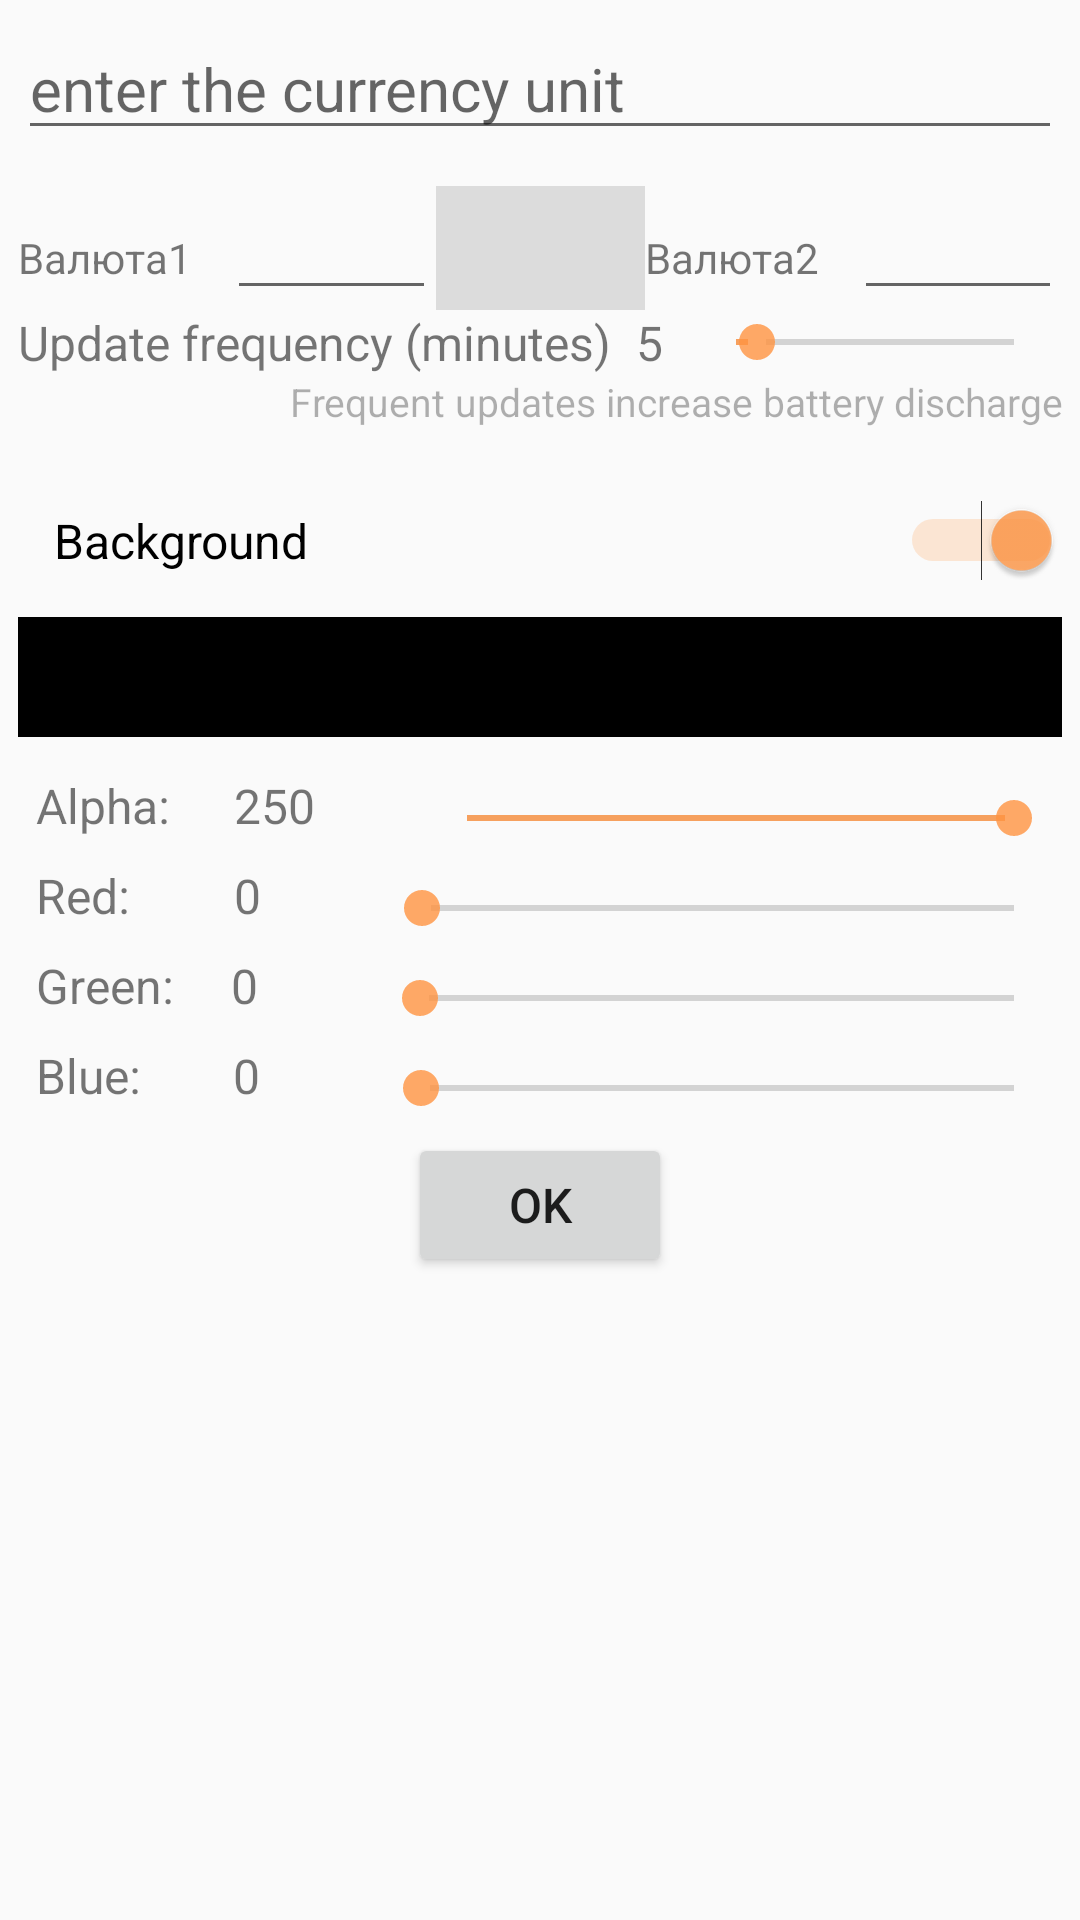

Layout XML and referenced resources for this Android screen:
<!-- AndroidManifest.xml: application theme AppTheme -->
<!-- res/layout/config.xml -->
<?xml version="1.0" encoding="utf-8"?>
<LinearLayout xmlns:android="http://schemas.android.com/apk/res/android"
    android:orientation="vertical" android:layout_width="match_parent"
    android:layout_height="match_parent"
    android:padding="6dp"
    >
    <AutoCompleteTextView
        android:id="@+id/input"
        android:layout_width="match_parent"
        android:layout_height="wrap_content"
        android:hint="@string/hint_crInput"
        android:layout_marginBottom="@dimen/margin_columns"
        android:textSize="@dimen/in_size"

        android:completionThreshold="1"
        />
    <LinearLayout
        android:layout_width="match_parent"
        android:layout_height="wrap_content">
        <TextView
            android:text="Валюта1"
            android:layout_height="wrap_content"
            android:layout_width="match_parent"
            android:layout_weight="1"/>
        <AutoCompleteTextView
            android:layout_height="wrap_content"
            android:layout_width="match_parent"
            android:layout_weight="1"/>

        <View
            android:id="@+id/divider"
            android:layout_height="match_parent"
            android:layout_weight="1"
            android:background="?android:attr/listDivider"
            android:layout_width="match_parent"
            android:textAlignment="center"/>

        <TextView
            android:text="Валюта2"
            android:layout_height="wrap_content"
            android:layout_width="match_parent"
            android:layout_weight="1"/>
        <AutoCompleteTextView
            android:layout_height="wrap_content"
            android:layout_width="match_parent"
            android:layout_weight="1"/>
    </LinearLayout>



    <LinearLayout
        android:layout_width="match_parent"
        android:layout_height="wrap_content"
        android:orientation="horizontal"
        >

        <TextView
            android:id="@+id/textView4"
            android:layout_width="wrap_content"
            android:layout_height="wrap_content"
            android:layout_weight="1"
            android:text="@string/t_updtime"
            android:textSize="@dimen/text_size_config"

            />

        <TextView
            android:id="@+id/valTime"
            android:layout_width="wrap_content"
            android:layout_height="wrap_content"
            android:layout_weight="1"
            android:text="5"
            android:textSize="@dimen/text_size_config"/>

        <SeekBar
            android:id="@+id/seekBar_time"
            android:layout_width="wrap_content"
            android:layout_height="match_parent"
            android:layout_weight="10"
            android:progress="5"
            android:max="30"
            android:min="3"
            />

    </LinearLayout>

    <TextView
        android:id="@+id/textView7"
        android:layout_width="match_parent"
        android:layout_height="wrap_content"
        android:textSize="@dimen/text_size_config_small"
        android:textColor="#4e000000"
        android:gravity="end"
        android:layout_marginBottom="@dimen/margin_columns"


        android:text="@string/notice_tupd" />

    <Switch
        android:id="@+id/background_on"
        android:layout_width="match_parent"
        android:layout_height="wrap_content"
        android:text="@string/radio_color"
        android:layout_marginBottom="@dimen/margin_columns"
        android:layout_marginLeft="@dimen/margin_columns"
        android:layout_marginTop="12dp"
        android:checked="true"
        android:textSize="@dimen/text_size_config"
        />


    <FrameLayout
        android:id="@+id/frame"
        android:layout_width="match_parent"
        android:layout_height="40dp"
        android:layout_marginBottom="@dimen/margin_columns"
        android:background="#000">


    </FrameLayout>

    <LinearLayout
        android:id="@+id/relative4"
        android:layout_width="match_parent"
        android:layout_height="30dp"
        android:orientation="horizontal">

        <TextView
            android:id="@+id/textView5"
            android:layout_width="wrap_content"
            android:layout_height="wrap_content"
            android:layout_marginLeft="@dimen/margin_element"
            android:layout_weight="1"
            android:textSize="@dimen/text_size_config"
            android:text="@string/t_a" />

        <TextView
            android:id="@+id/valAlpha"
            android:layout_width="wrap_content"
            android:layout_height="wrap_content"
            android:layout_weight="2"
            android:text="250"
            android:textSize="@dimen/text_size_config"


            />

        <SeekBar
            android:id="@+id/seekBar_Alpha"
            android:layout_width="wrap_content"
            android:layout_height="match_parent"
            android:layout_weight="10"
            android:progress="250"


            android:max="250" />
    </LinearLayout>

    <LinearLayout
        android:id="@+id/relative1"
        android:layout_width="match_parent"
        android:layout_height="30dp"
        android:orientation="horizontal">

        <TextView
            android:id="@+id/textView"
            android:layout_width="wrap_content"
            android:layout_height="wrap_content"
            android:layout_marginLeft="@dimen/margin_element"
            android:layout_weight="1"
            android:textSize="@dimen/text_size_config"


            android:text="@string/t_r" />

        <TextView
            android:id="@+id/valR"
            android:layout_width="wrap_content"
            android:layout_height="wrap_content"
            android:text="0"
            android:textSize="@dimen/text_size_config"


            android:layout_weight="2"/>


        <SeekBar
            android:id="@+id/seekBar_R"
            android:layout_width="wrap_content"
            android:layout_height="match_parent"


            android:layout_weight="10"

            android:max="250"/>
    </LinearLayout>

    <LinearLayout
        android:id="@+id/relative2"
        android:layout_width="match_parent"
        android:layout_height="30dp"
        android:orientation="horizontal">

        <TextView
            android:id="@+id/textView2"
            android:layout_width="wrap_content"
            android:layout_height="wrap_content"
            android:layout_marginLeft="@dimen/margin_element"
            android:layout_weight="1"
            android:text="@string/t_g"
            android:textSize="@dimen/text_size_config"/>

        <TextView
            android:id="@+id/valG"
            android:layout_width="wrap_content"
            android:layout_height="wrap_content"
            android:text="0"
            android:layout_weight="2"
            android:textSize="@dimen/text_size_config"

            />

        <SeekBar
            android:id="@+id/seekBar_G"
            android:layout_width="wrap_content"
            android:layout_height="match_parent"
            android:layout_weight="10"



            android:max="250"/>
    </LinearLayout>

    <LinearLayout
        android:id="@+id/relative3"
        android:layout_width="match_parent"
        android:layout_height="30dp"
        android:orientation="horizontal">

        <TextView
            android:id="@+id/textView3"
            android:layout_width="wrap_content"
            android:layout_height="wrap_content"
            android:layout_marginLeft="@dimen/margin_element"
            android:layout_weight="1"
            android:textSize="@dimen/text_size_config"

            android:text="@string/t_b" />

        <TextView
            android:id="@+id/valB"
            android:layout_width="wrap_content"
            android:layout_height="wrap_content"
            android:text="0"
            android:layout_weight="2"
            android:textSize="@dimen/text_size_config"


            />

        <SeekBar
            android:id="@+id/seekBar_B"
            android:layout_width="wrap_content"
            android:layout_height="match_parent"
            android:layout_weight="10"


            android:max="250"/>
    </LinearLayout>

    <Button
        android:id="@+id/btn_OK"
        android:layout_width="wrap_content"
        android:layout_height="wrap_content"
        android:layout_gravity="center"
        android:text="@string/btn_ok"
        android:textSize="@dimen/text_size_config"
        android:onClick="onClick"/>



</LinearLayout>
<!-- resources referenced by this layout -->
<resources>
  <dimen name="in_size">20sp</dimen>
  <dimen name="margin_columns">12dp</dimen>
  <dimen name="margin_element">6dp</dimen>
  <dimen name="text_size_config">16sp</dimen>
  <dimen name="text_size_config_small">13sp</dimen>
  <string name="btn_ok">OK</string>
  <string name="hint_crInput">enter the currency unit</string>
  <string name="notice_tupd">Frequent updates increase battery discharge</string>
  <string name="radio_color">Background</string>
  <string name="t_a">Alpha:\u0020</string>
  <string name="t_b">Blue:\u0020\u0020\u0020</string>
  <string name="t_g">Green:</string>
  <string name="t_r">Red:\u0020\u0020\u0020\u0020</string>
  <string name="t_updtime">Update frequency (minutes)</string>
  <style name="AppTheme" parent="Theme.AppCompat.Light.DarkActionBar">
          
          <item name="colorPrimary">@color/colorPrimary</item>
          <item name="colorPrimaryDark">@color/colorPrimaryDark</item>
          <item name="colorAccent">@color/colorAccent</item>
  
      </style>
  <color name="colorPrimary">#3F51B5</color>
  <color name="colorPrimaryDark">#303F9F</color>
  <color name="colorAccent">#cbff9340</color>
</resources>
